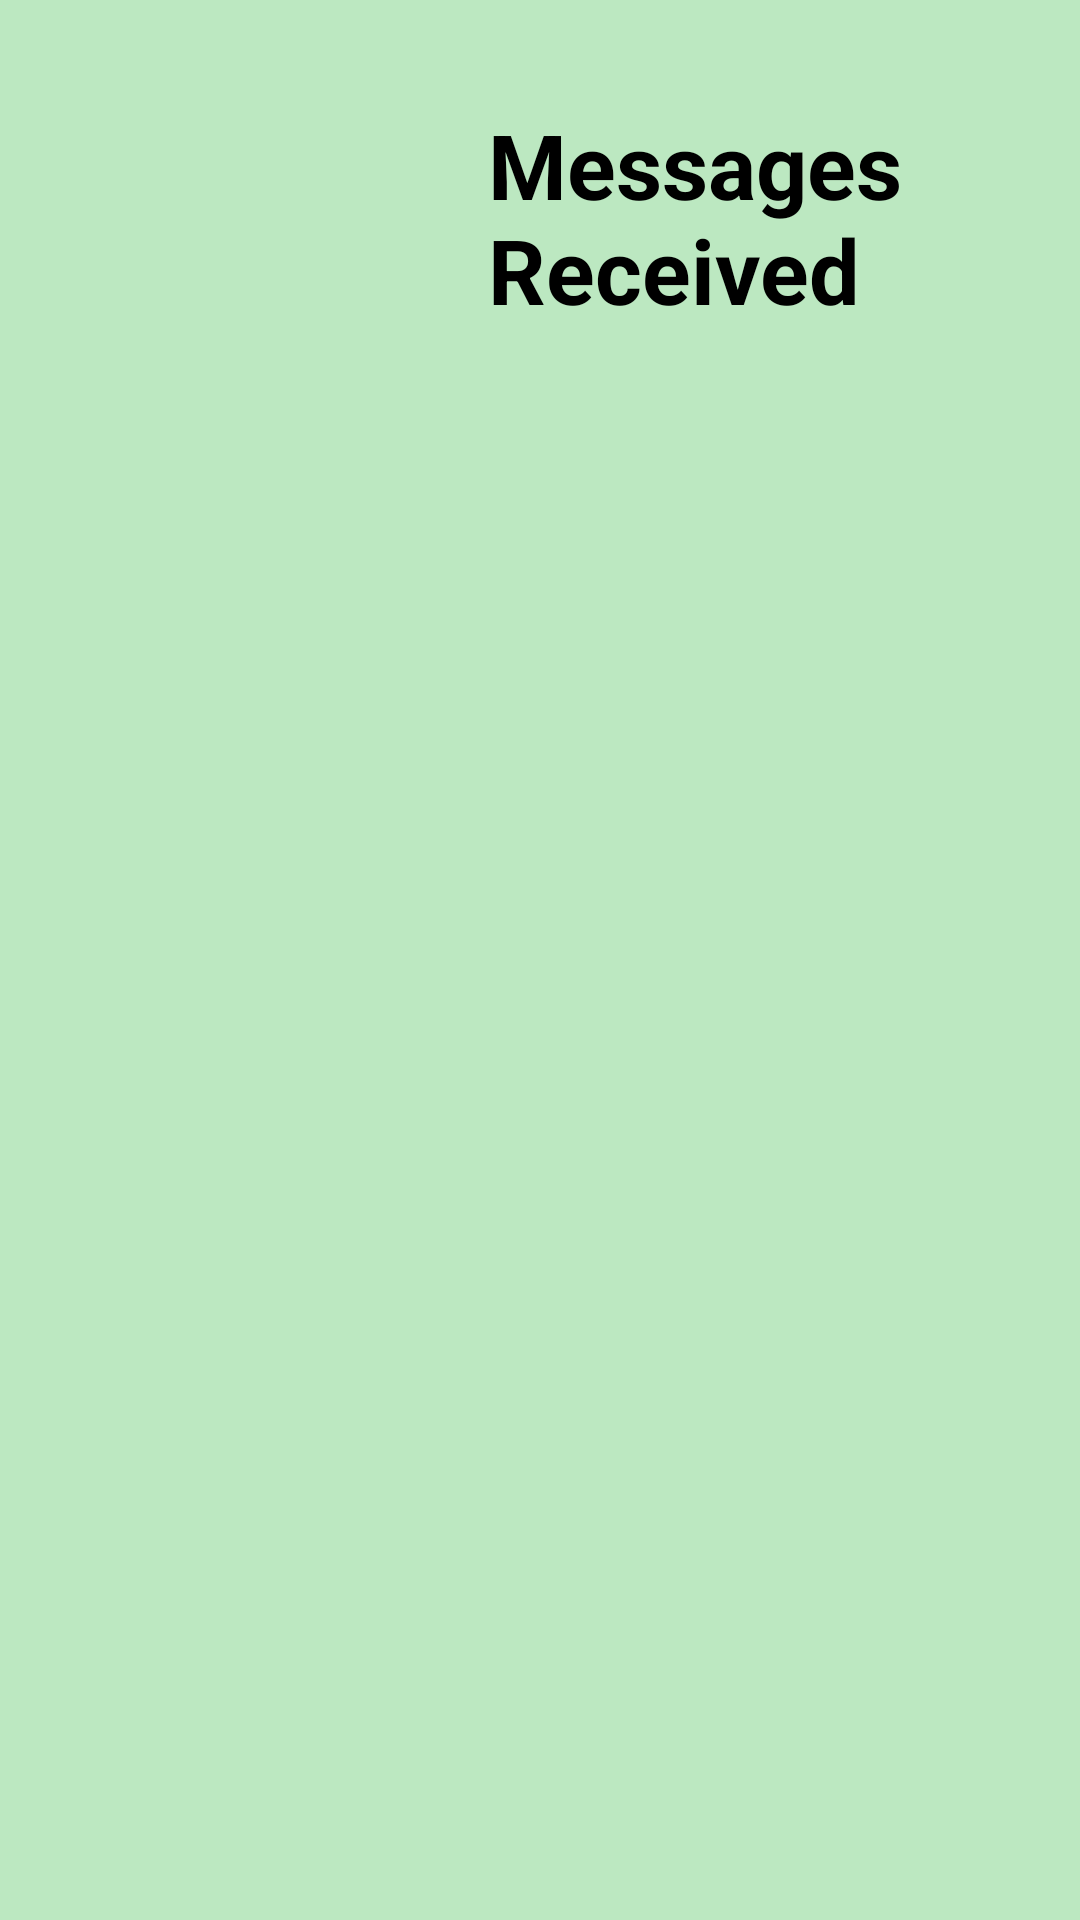

Android layout source for this screen:
<!-- AndroidManifest.xml: application theme Theme.PawsGo -->
<!-- res/layout/fragment_read_messages.xml -->
<?xml version="1.0" encoding="utf-8"?>
<layout
    xmlns:android="http://schemas.android.com/apk/res/android"
    xmlns:app="http://schemas.android.com/apk/res-auto"
    xmlns:tools="http://schemas.android.com/tools">

    <data>
        <variable
            name="firebaseClient"
            type="com.bitpunchlab.android.pawsgo.firebase.FirebaseClientViewModel" />
    </data>

    <ScrollView
        android:layout_width="match_parent"
        android:layout_height="match_parent"
        android:fillViewport="true">

        <androidx.constraintlayout.widget.ConstraintLayout
            android:layout_width="match_parent"
            android:layout_height="wrap_content"
            android:paddingBottom="30dp"
            tools:context=".messages.ReadMessagesFragment"
            android:background="@color/green_background">

            <LinearLayout
                android:id="@+id/title_layout"
                android:layout_width="wrap_content"
                android:layout_height="wrap_content"
                android:layout_marginLeft="25dp"
                android:layout_marginRight="25dp"
                android:orientation="horizontal"
                android:layout_marginTop="30dp"
                android:gravity="center"
                android:weightSum="8"
                app:layout_constraintEnd_toEndOf="parent"
                app:layout_constraintStart_toStartOf="parent"
                app:layout_constraintTop_toTopOf="parent">

                <ImageView
                    android:id="@+id/art_read_messages"
                    android:layout_width="85dp"
                    android:layout_height="@dimen/icon_size"
                    android:layout_weight="2"
                    android:layout_marginLeft="25dp"
                    app:srcCompat="@drawable/chat"
                    tools:srcCompat="@drawable/chat" />

                <TextView
                    android:id="@+id/textview_title"
                    android:layout_width="150dp"
                    android:layout_height="wrap_content"
                    android:layout_weight="6"
                    android:layout_marginLeft="30dp"
                    android:layout_marginRight="25dp"
                    android:text="@string/messages_received"
                    android:textStyle="bold"
                    android:textColor="@color/black"
                    android:textSize="@dimen/title_text_size"
                    android:textAlignment="textStart"
                    />
            </LinearLayout>

            <androidx.recyclerview.widget.RecyclerView
                android:id="@+id/messagesRecycler"
                android:layout_width="match_parent"
                android:layout_height="0dp"
                android:layout_marginLeft="30dp"
                android:layout_marginTop="20dp"
                android:layout_marginRight="30dp"
                app:layoutManager="androidx.recyclerview.widget.LinearLayoutManager"
                app:layout_constraintBottom_toBottomOf="parent"
                app:layout_constraintEnd_toEndOf="parent"
                app:layout_constraintStart_toStartOf="parent"
                app:layout_constraintTop_toBottomOf="@id/title_layout" />

        </androidx.constraintlayout.widget.ConstraintLayout>

    </ScrollView>

</layout>
<!-- resources referenced by this layout -->
<resources>
  <color name="black">#FF000000</color>
  <color name="green_background">#bce8c1</color>
  <dimen name="icon_size">85dp</dimen>
  <dimen name="title_text_size">30sp</dimen>
  <string name="messages_received">Messages Received</string>
  <style name="Theme.PawsGo" parent="Theme.MaterialComponents.DayNight.DarkActionBar">
          
          <item name="colorPrimary">@color/button_brown</item>
          <item name="colorPrimaryVariant">@color/brown_deep</item>
          <item name="colorOnPrimary">@color/white</item>
          
          <item name="colorSecondary">@color/teal_200</item>
          <item name="colorSecondaryVariant">@color/teal_700</item>
          <item name="colorOnSecondary">@color/black</item>
          
          <item name="android:statusBarColor">?attr/colorPrimaryVariant</item>
          
  
      </style>
  <color name="button_brown">#573e01</color>
  <color name="brown_deep">#2e2102</color>
  <color name="white">#FFFFFFFF</color>
  <color name="teal_200">#FF03DAC5</color>
  <color name="teal_700">#FF018786</color>
</resources>
